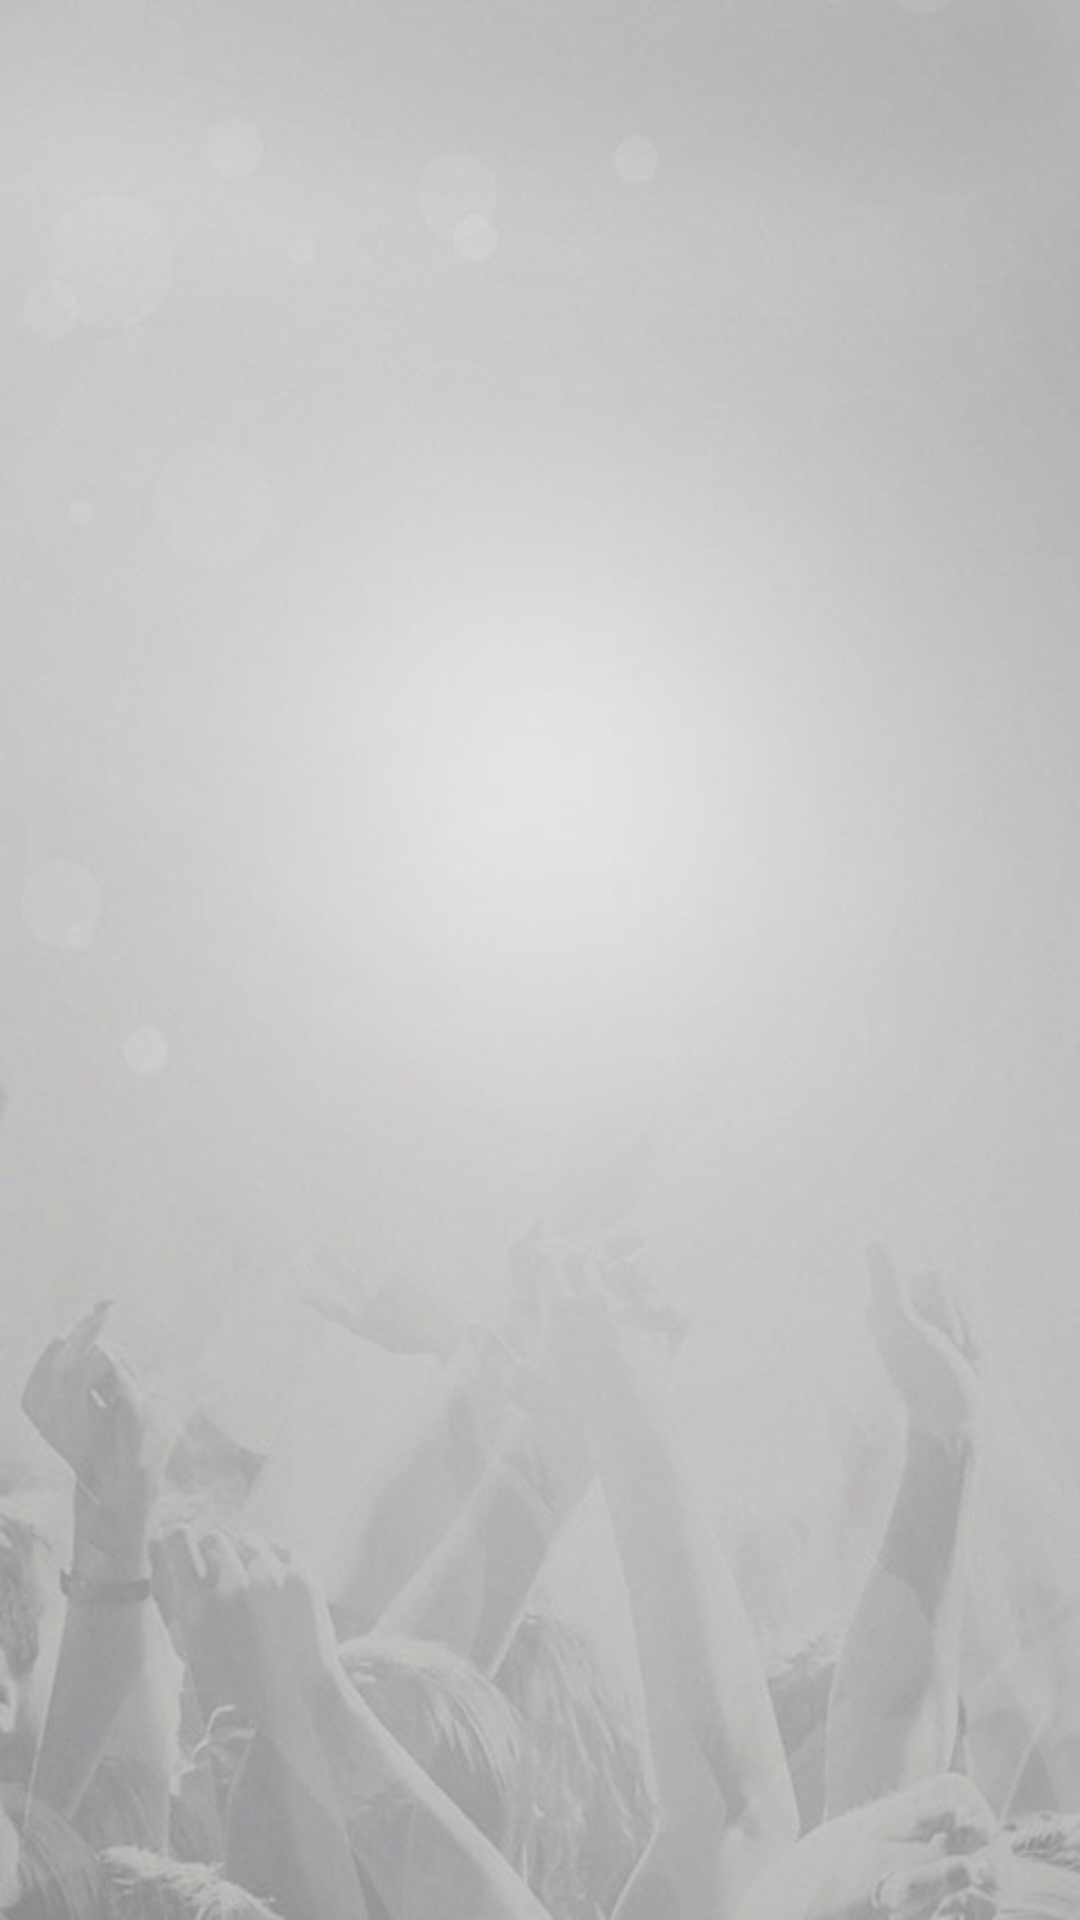

The Android layout XML behind this screen, and the referenced resources:
<!-- AndroidManifest.xml: application theme SplashTheme -->
<!-- res/layout/activity_playing_music.xml -->
<?xml version="1.0" encoding="utf-8"?>
<FrameLayout xmlns:android="http://schemas.android.com/apk/res/android"
    xmlns:app="http://schemas.android.com/apk/res-auto"
    android:orientation="vertical"
    android:layout_width="match_parent"
    android:layout_height="match_parent"
    android:background="@drawable/playpage_background"
    android:fitsSystemWindows="true"
    >
<LinearLayout
    android:layout_width="match_parent"
    android:layout_height="wrap_content"
    android:orientation="vertical"
    >
    <android.support.v7.widget.Toolbar
        android:id="@+id/toolbar"
        android:layout_width="match_parent"
        android:layout_height="?actionBarSize"
        app:contentInsetStart="0.0dp"
        app:layout_scrollFlags="enterAlways|scroll"
        app:theme="@style/ToolbarStyle">

    </android.support.v7.widget.Toolbar>

</LinearLayout>
</FrameLayout>
<!-- resources referenced by this layout -->
<resources>
  <!-- drawable playpage_background: jpg bitmap (drawable-hdpi, 20867 bytes) -->
  <style name="ToolbarStyle" parent="@style/ThemeOverlay.AppCompat.Dark.ActionBar">
          <item name="actionBarItemBackground">@drawable/toolbarItemBackground</item>
          <item name="selectableItemBackground">@drawable/toolbarItemBackground</item>
          <item name="titleTextAppearance">@style/ToolBar.Title</item>
          <item name="subtitleTextAppearance">@style/Toolbar.SubTitle</item>
          <item name="android:windowNoTitle">true</item>
      </style>
  <style name="SplashTheme" parent="Theme.AppCompat.NoActionBar">
          <item name="android:windowActionBar">false</item>
          <item name="android:windowFullscreen">true</item>
          <item name="android:windowBackground">@drawable/login_splash</item>
      </style>
  <style name="ToolBar.Title" parent="@style/TextAppearance.Widget.AppCompat.Toolbar.Title">
          <item name="android:textSize">17.0sp</item>
          <item name="android:textColor">@color/toolbarTextColor</item>
      </style>
  <style name="Toolbar.SubTitle" parent="@style/TextAppearance.Widget.AppCompat.Toolbar.Subtitle">
          <item name="android:textSize">12.0sp</item>
          <item name="android:textColor">#ff928e91</item>
      </style>
  <!-- drawable login_splash (drawable) -->
  <?xml version="1.0" encoding="utf-8"?>
  <layer-list xmlns:android="http://schemas.android.com/apk/res/android"
      >
  
      <item>
          <bitmap
              android:gravity="center"
              android:src="@mipmap/login_bg"/>
      </item>
  
  </layer-list>
  <color name="toolbarTextColor">#ffffffff</color>
</resources>
